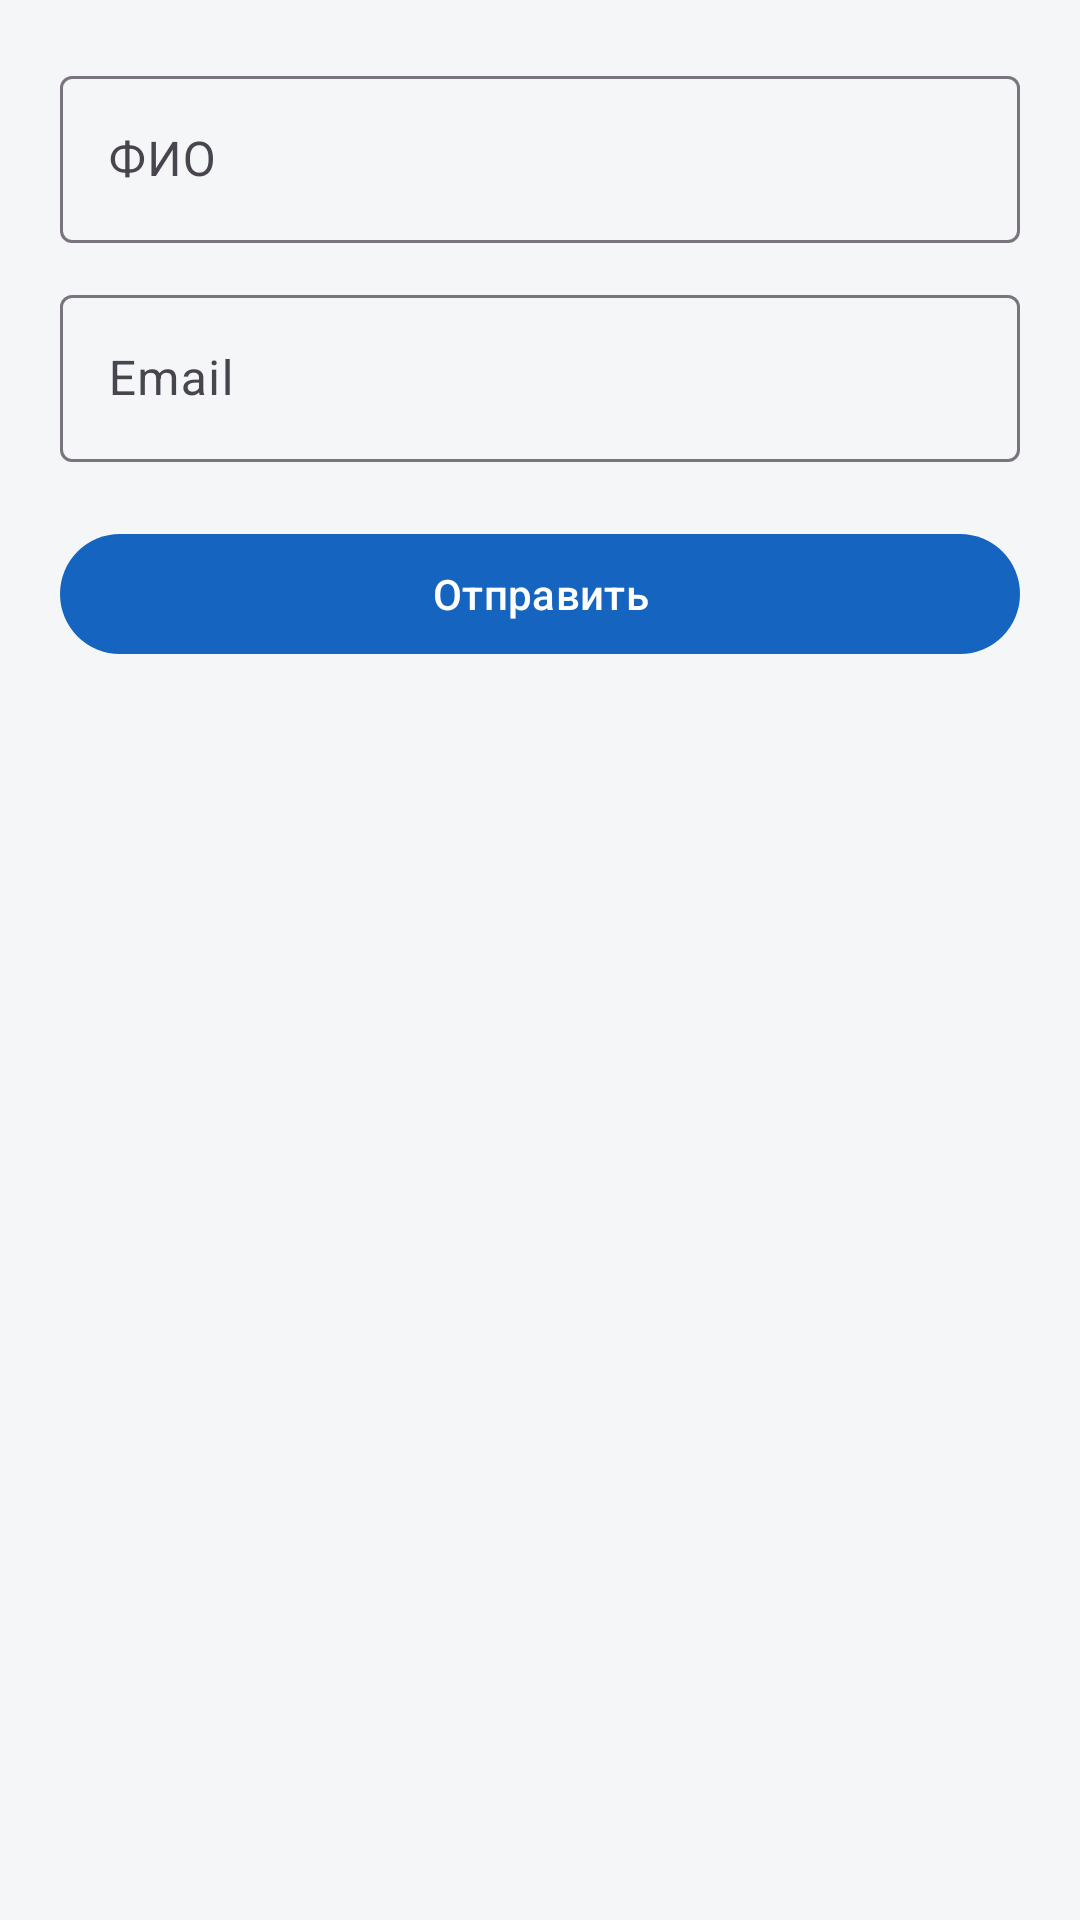

The Android layout XML behind this screen, and the referenced resources:
<!-- AndroidManifest.xml: application theme Theme.Voloshenko -->
<!-- res/layout/fragment_feedback.xml -->
<?xml version="1.0" encoding="utf-8"?>
<ScrollView xmlns:android="http://schemas.android.com/apk/res/android"
    android:layout_width="match_parent"
    android:layout_height="match_parent"
    android:background="@color/bg"
    android:fillViewport="true">

    <LinearLayout
        android:layout_width="match_parent"
        android:layout_height="wrap_content"
        android:orientation="vertical"
        android:padding="20dp">

        <com.google.android.material.textfield.TextInputLayout
            style="@style/Widget.Material3.TextInputLayout.OutlinedBox"
            android:layout_width="match_parent"
            android:layout_height="wrap_content"
            android:hint="@string/hint_fio">

            <com.google.android.material.textfield.TextInputEditText
                android:id="@+id/etFio"
                android:layout_width="match_parent"
                android:layout_height="wrap_content"
                android:inputType="textPersonName" />
        </com.google.android.material.textfield.TextInputLayout>

        <com.google.android.material.textfield.TextInputLayout
            style="@style/Widget.Material3.TextInputLayout.OutlinedBox"
            android:layout_width="match_parent"
            android:layout_height="wrap_content"
            android:layout_marginTop="12dp"
            android:hint="@string/hint_email">

            <com.google.android.material.textfield.TextInputEditText
                android:id="@+id/etEmail"
                android:layout_width="match_parent"
                android:layout_height="wrap_content"
                android:inputType="textEmailAddress" />
        </com.google.android.material.textfield.TextInputLayout>

        <com.google.android.material.button.MaterialButton
            android:id="@+id/btnSend"
            android:layout_width="match_parent"
            android:layout_height="wrap_content"
            android:layout_marginTop="20dp"
            android:text="@string/btn_send"
            android:textAllCaps="false" />

    </LinearLayout>
</ScrollView>
<!-- resources referenced by this layout -->
<resources>
  <color name="bg">#F4F6F8</color>
  <string name="btn_send">Отправить</string>
  <string name="hint_email">Email</string>
  <string name="hint_fio">ФИО</string>
  <style name="Theme.Voloshenko" parent="Base.Theme.Voloshenko" />
  <style name="Base.Theme.Voloshenko" parent="Theme.Material3.DayNight.NoActionBar">
          <item name="colorPrimary">@color/blue</item>
          <item name="colorPrimaryDark">@color/blue_dark</item>
          <item name="colorOnPrimary">@color/white</item>
          <item name="android:statusBarColor">@color/blue_dark</item>
          <item name="android:navigationBarColor">@color/white</item>
          <item name="android:windowLightNavigationBar">true</item>
      </style>
  <color name="blue">#1565C0</color>
  <color name="blue_dark">#0D47A1</color>
  <color name="white">#FFFFFF</color>
</resources>
